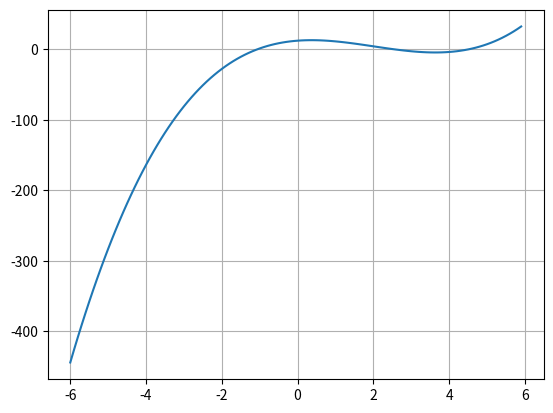

Generate this figure with matplotlib:
import math
import matplotlib.pyplot as plt
import numpy as np

def f(x) :
    return x**3 - 6*(x**2) + 4*x + 12

def plotgraph() :
    xl = -6
    xu = 6
    interval = 0.1
    x = np.arange(xl,xu,interval)
    y = f(x)
    plt.grid(True)
    plt.plot(x,y)
    plt.show()

def golden_min(f,xl,xu) :
    eps = 0.005
    phi = (1+np.sqrt(5))/2
    d = (phi-1)*(xu-xl)
    x1 = xl + d
    x2 = xu - d
    #print("x1 = %4.5f\tf(x1) = %4.5f\tx2 %4.5f\tf(x2) = %4.5f" %(x1,f(x1),x2,f(x2)))
    xmin = xl
    if f(x1) < f(x2) :
        xl = x2
        xmin = x1
    else :
        xu =  x1
        xmin = x2
    #print("xmin = %4.4f" %(xmin))
    epa = (2-phi)*np.abs((xu-xl)/xmin)*100
    if(epa < eps):
        return xmin
    else :
        return golden_min(f,xl,xu)

def golden_max(f,xl,xu) :
    eps = 0.005
    phi = (1+np.sqrt(5))/2
    d = (phi-1)*(xu-xl)
    x1 = xl + d
    x2 = xu - d
    #print("x1 = %4.5f\tf(x1) = %4.5f\tx2 %4.5f\tf(x2) = %4.5f" %(x1,f(x1),x2,f(x2)))
    xmin = x1
    if f(x1) < f(x2) :
        xu = x1
        xmax = x2
    else :
        xl =  x2
        xmax = x1
    #print("xmax = %4.4f" %(xmax))
    epa = (2-phi)*np.abs((xu-xl)/xmax)*100
    if(epa < eps):
        return xmax
    else :
        return golden_max(f,xl,xu)
    
plotgraph()
xmin = golden_min(f,-2,6)
xmax = golden_max(f,-2,6)
print("minimum :",xmin)
print("maximum :",xmax)